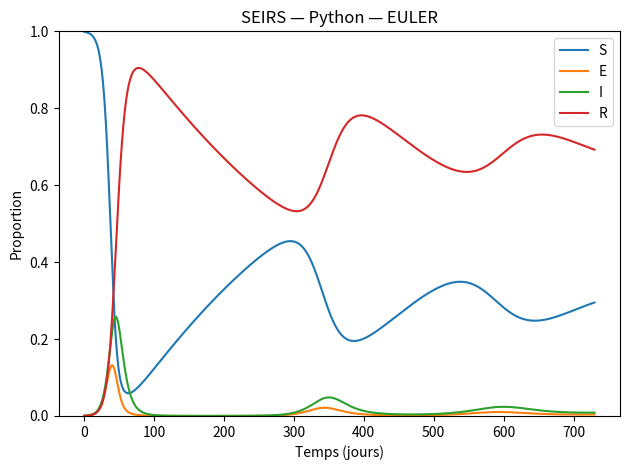
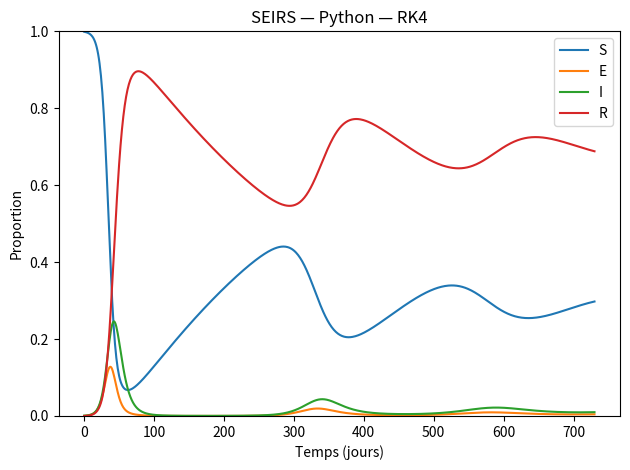

The script that saved these images, in order:
#!/usr/bin/env python3
"""
Partie 1 — SEIRS ODE
Simulation sur 730 jours
Méthodes : Euler explicite et Runge–Kutta 4
Sorties : CSV + figures
"""

import csv
from dataclasses import dataclass
from pathlib import Path

import numpy as np
import matplotlib.pyplot as plt


# =========================
# Paramètres du modèle
# =========================
@dataclass
class Params:
    rho: float = 1.0 / 365.0
    beta: float = 0.5
    sigma: float = 1.0 / 3.0
    gamma: float = 1.0 / 7.0


@dataclass
class Initial:
    S0: float = 0.999
    E0: float = 0.0
    I0: float = 0.001
    R0: float = 0.0


# =========================
# Modèle SEIRS
# =========================
def seirs_rhs(y, p: Params):
    S, E, I, R = y
    dS = p.rho * R - p.beta * S * I
    dE = p.beta * S * I - p.sigma * E
    dI = p.sigma * E - p.gamma * I
    dR = p.gamma * I - p.rho * R
    return np.array([dS, dE, dI, dR])


# =========================
# Méthodes numériques
# =========================
def step_euler(y, dt, p):
    return y + dt * seirs_rhs(y, p)


def step_rk4(y, dt, p):
    k1 = seirs_rhs(y, p)
    k2 = seirs_rhs(y + 0.5 * dt * k1, p)
    k3 = seirs_rhs(y + 0.5 * dt * k2, p)
    k4 = seirs_rhs(y + dt * k3, p)
    return y + (dt / 6.0) * (k1 + 2*k2 + 2*k3 + k4)


# =========================
# Simulation
# =========================
def simulate(method, dt, days, p, init):
    n_steps = int(days / dt)
    t = np.linspace(0, days, n_steps + 1)

    Y = np.zeros((n_steps + 1, 4))
    Y[0] = np.array([init.S0, init.E0, init.I0, init.R0])

    for n in range(n_steps):
        if method == "euler":
            Y[n+1] = step_euler(Y[n], dt, p)
        else:
            Y[n+1] = step_rk4(Y[n], dt, p)

        Y[n+1] = np.clip(Y[n+1], 0.0, 1.0)

    return t, Y


# =========================
# Sauvegarde CSV
# =========================
def write_csv(path, t, Y):
    path.parent.mkdir(parents=True, exist_ok=True)
    with open(path, "w", newline="") as f:
        w = csv.writer(f)
        w.writerow(["t", "S", "E", "I", "R"])
        for ti, (S, E, I, R) in zip(t, Y):
            w.writerow([ti, S, E, I, R])


# =========================
# Tracé des figures
# =========================
def plot_curves(path, t, Y, title):
    path.parent.mkdir(parents=True, exist_ok=True)
    plt.figure()
    plt.plot(t, Y[:, 0], label="S")
    plt.plot(t, Y[:, 1], label="E")
    plt.plot(t, Y[:, 2], label="I")
    plt.plot(t, Y[:, 3], label="R")
    plt.xlabel("Temps (jours)")
    plt.ylabel("Proportion")
    plt.ylim(0, 1)
    plt.title(title)
    plt.legend()
    plt.tight_layout()
    plt.savefig(path)
    plt.close()


# =========================
# Programme principal
# =========================
def main():
    dt = 1.0
    days = 730

    p = Params()
    init = Initial()

    out_data = Path("data/part1_seirs_ode")
    out_fig = Path("figures/part1")

    for method in ["euler", "rk4"]:
        t, Y = simulate(method, dt, days, p, init)

        csv_path = out_data / f"python_{method}.csv"
        fig_path = out_fig / f"python_{method}.png"

        write_csv(csv_path, t, Y)
        plot_curves(fig_path, t, Y, f"SEIRS — Python — {method.upper()}")

        print(f"{method} terminé → {csv_path}")

    print("Simulation Python terminée.")


if __name__ == "__main__":
    main()
